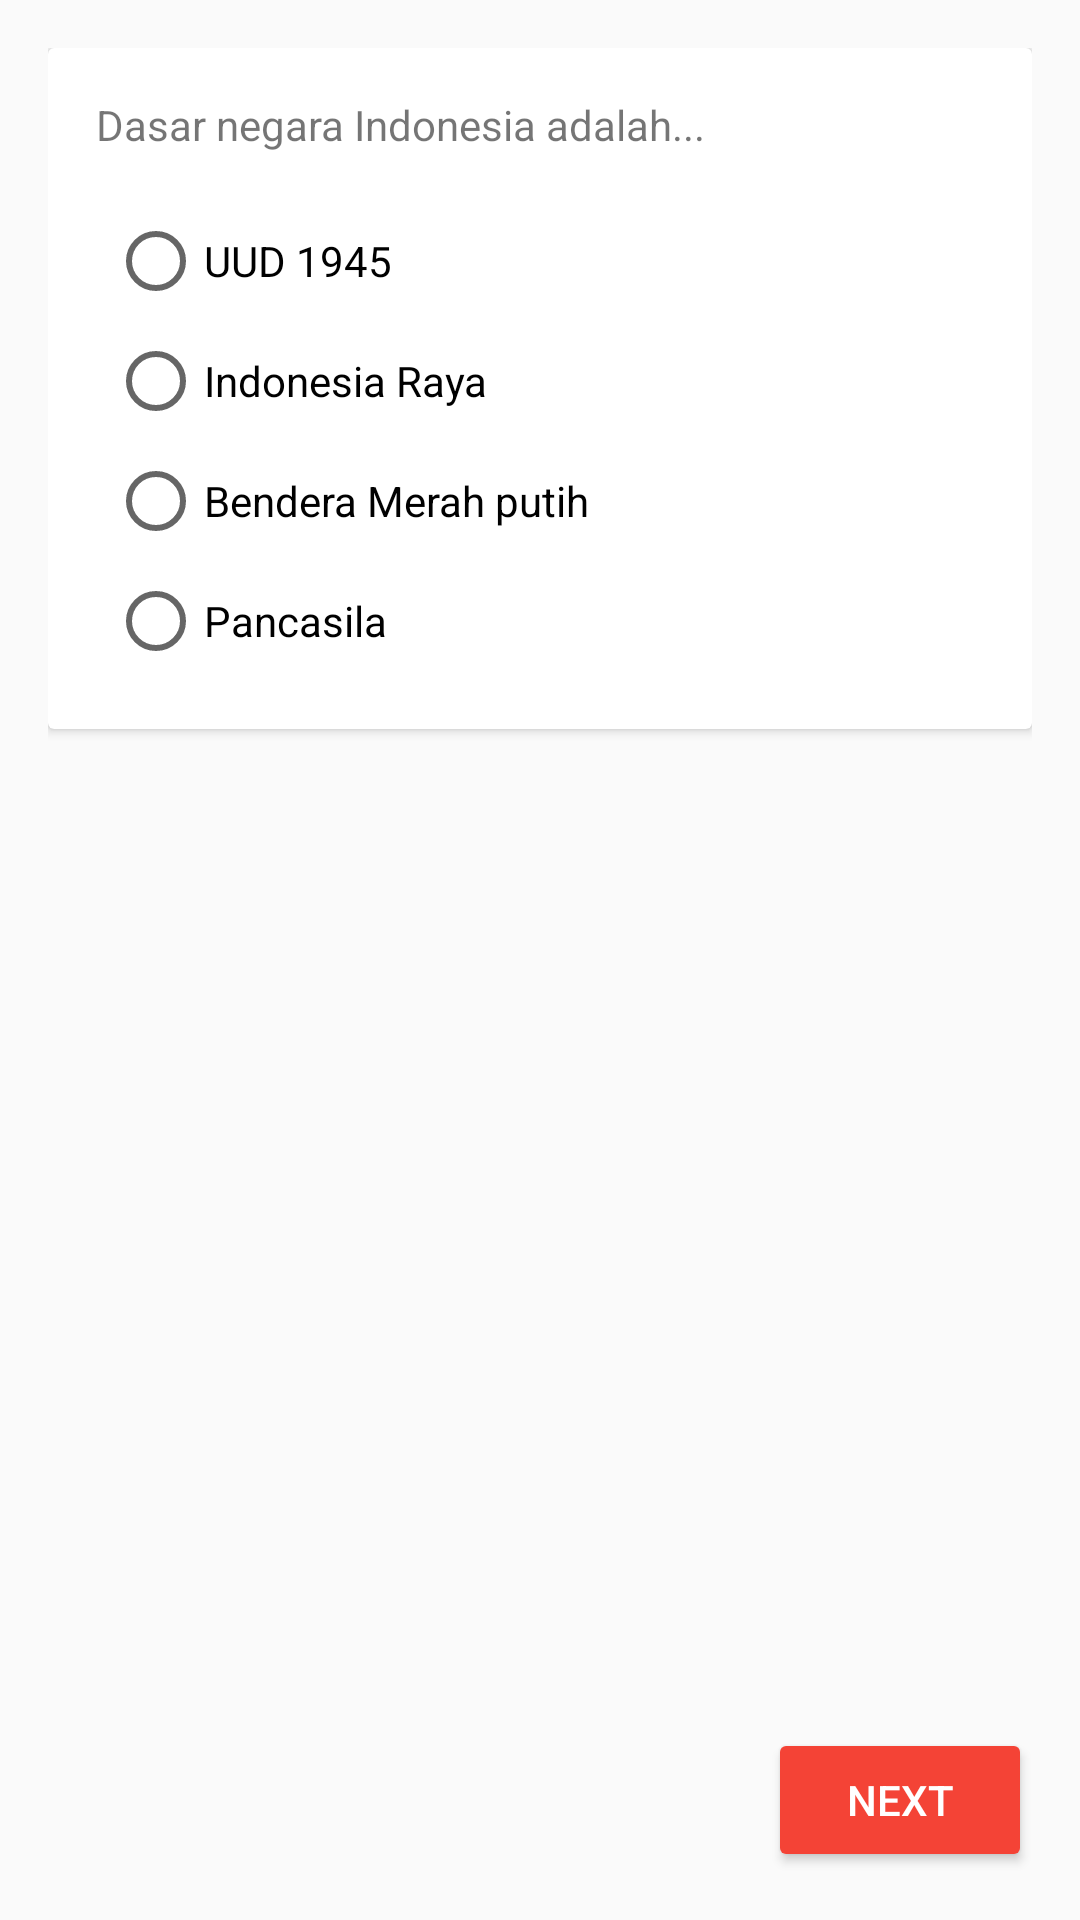

Reconstruct the res/layout file that produces this screen, plus the resources it refers to.
<!-- AndroidManifest.xml: application theme AppTheme -->
<!-- res/layout/activity_pertanyaan2.xml -->
<?xml version="1.0" encoding="utf-8"?>
<RelativeLayout xmlns:android="http://schemas.android.com/apk/res/android"
    xmlns:app="http://schemas.android.com/apk/res-auto"
    xmlns:tools="http://schemas.android.com/tools"
    android:layout_width="match_parent"
    android:layout_height="match_parent"
    android:padding="16dp"
    tools:context="com.example.android.iak_b3pip.MainActivity">

    <android.support.v7.widget.CardView
        android:id="@+id/content"
        android:layout_width="match_parent"
        android:layout_height="wrap_content"
        android:padding="@dimen/cardview_compat_inset_shadow">

        <LinearLayout
            android:layout_width="match_parent"
            android:layout_height="match_parent"
            android:orientation="vertical"
            android:padding="16dp">

            <TextView
                android:layout_width="wrap_content"
                android:layout_height="wrap_content"
                android:layout_marginBottom="16dp"
                android:text="@string/pertanyaan2" />


            <RadioGroup
                android:id="@+id/radio_button_grup"
                android:layout_width="match_parent"
                android:layout_height="wrap_content"
                android:orientation="vertical">

                <RadioButton
                    android:id="@+id/radio_button_pertama"
                    android:layout_width="wrap_content"
                    android:layout_height="wrap_content"
                    android:layout_margin="4dp"
                    android:text="@string/jawaban2a" />

                <RadioButton
                    android:id="@+id/radio_button_kedua"
                    android:layout_width="wrap_content"
                    android:layout_height="wrap_content"
                    android:layout_margin="4dp"
                    android:text="@string/jawaban2b" />

                <RadioButton
                    android:id="@+id/radio_button_ketiga"
                    android:layout_width="wrap_content"
                    android:layout_height="wrap_content"
                    android:layout_margin="4dp"
                    android:text="@string/jawaban2c" />

                <RadioButton
                    android:id="@+id/radio_button_keempat"
                    android:layout_width="wrap_content"
                    android:layout_height="wrap_content"
                    android:layout_margin="4dp"
                    android:text="@string/jawaban2d" />

            </RadioGroup>

        </LinearLayout>


    </android.support.v7.widget.CardView>

    <Button
        android:id="@+id/pertanyaan3"
        style="@style/BtnTheme"
        android:text="Next"
        android:layout_alignParentBottom="true"
        android:layout_alignParentRight="true"/>

</RelativeLayout>
<!-- resources referenced by this layout -->
<resources>
  <string name="jawaban2a">UUD 1945</string>
  <string name="jawaban2b">Indonesia Raya</string>
  <string name="jawaban2c">Bendera Merah putih</string>
  <string name="jawaban2d">Pancasila</string>
  <string name="pertanyaan2">Dasar negara Indonesia adalah...</string>
  <style name="BtnTheme">
          <item name="android:layout_width">wrap_content</item>
          <item name="android:layout_height">wrap_content</item>
          <item name="android:backgroundTint">@color/colorPrimary</item>
          <item name="android:textColor">@color/colorIcons</item>
      </style>
  <style name="AppTheme" parent="Theme.AppCompat.Light.DarkActionBar">
          
          <item name="colorPrimary">@color/colorPrimary</item>
          <item name="colorPrimaryDark">@color/colorPrimaryDark</item>
          <item name="colorAccent">@color/colorAccent</item>
      </style>
  <color name="colorPrimary">#F44336</color>
  <color name="colorIcons">#FFFFFF</color>
  <color name="colorPrimaryDark">#D32F2F</color>
  <color name="colorAccent">#009688</color>
</resources>
